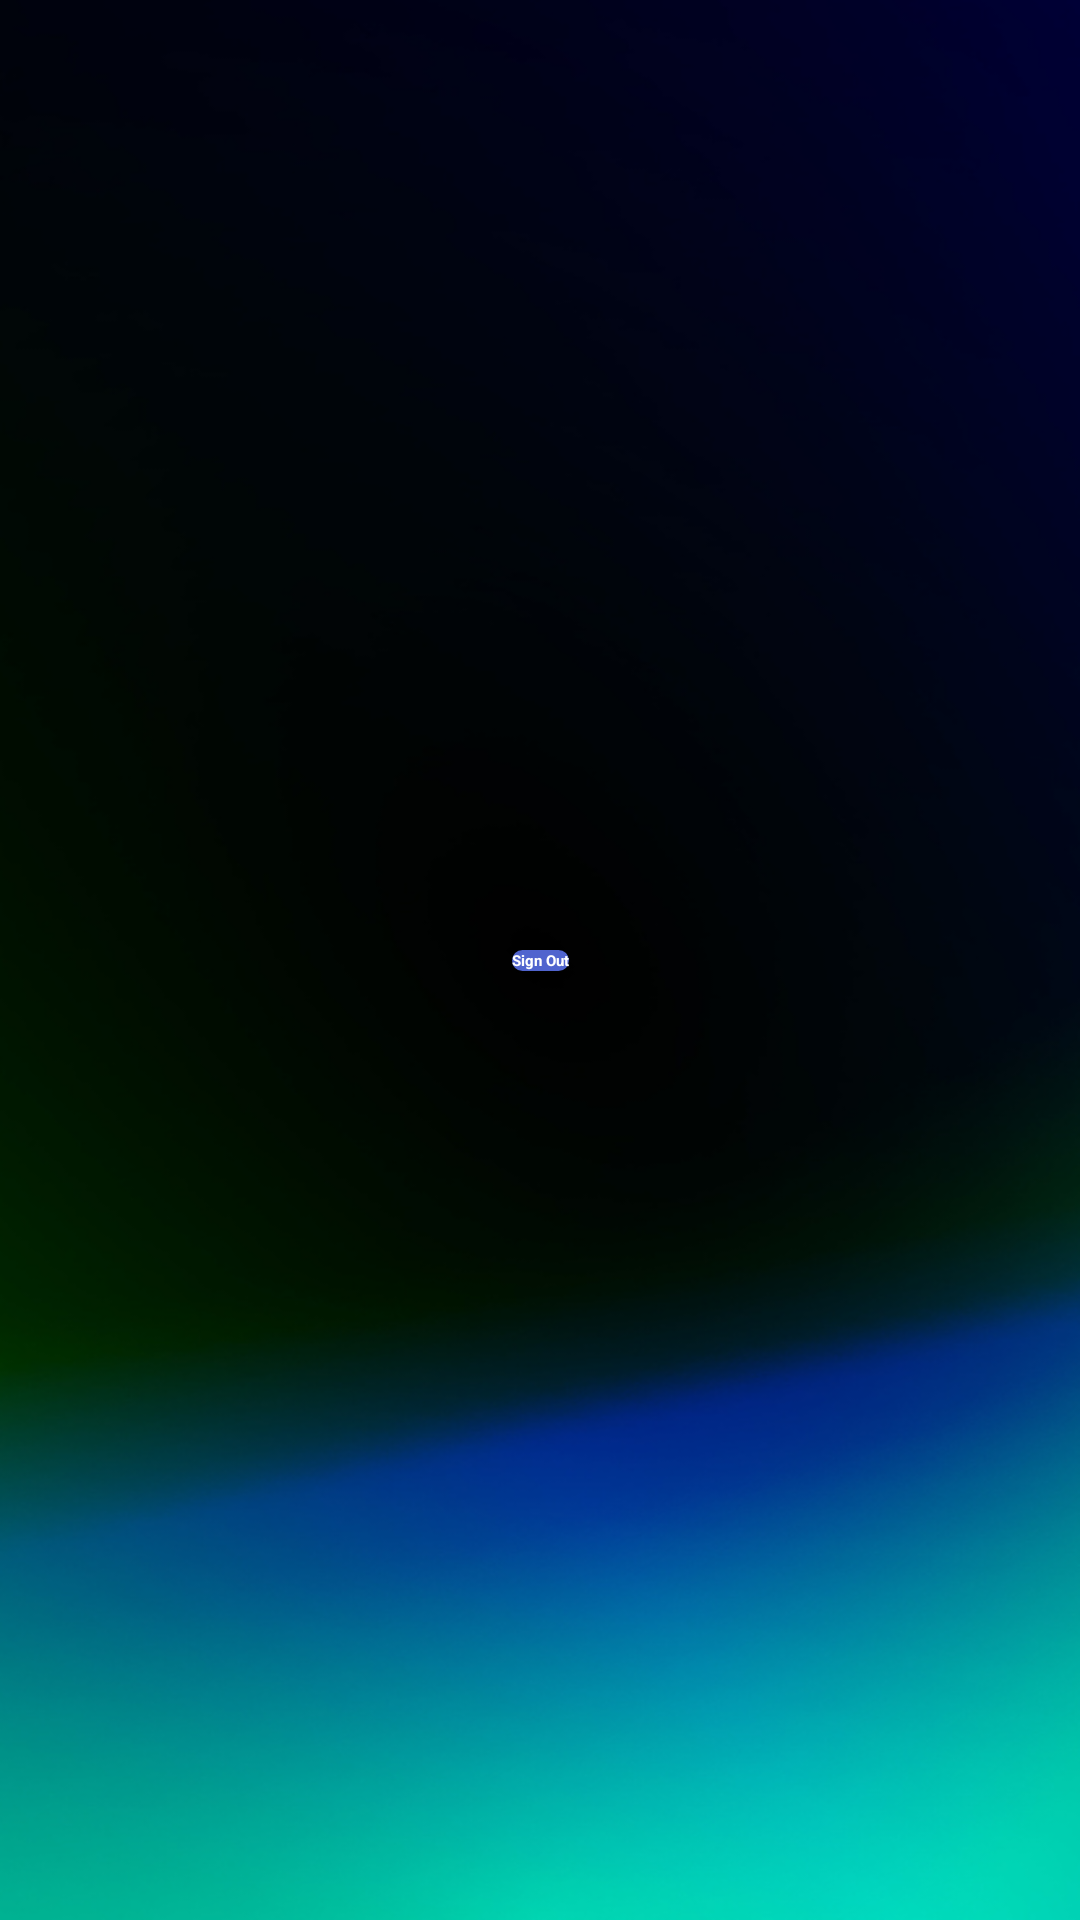

Android layout source for this screen:
<!-- AndroidManifest.xml: application theme Theme.My_App -->
<!-- res/layout/activity_main.xml -->
<?xml version="1.0" encoding="utf-8"?>
<androidx.constraintlayout.widget.ConstraintLayout xmlns:android="http://schemas.android.com/apk/res/android"
    xmlns:app="http://schemas.android.com/apk/res-auto"
    xmlns:tools="http://schemas.android.com/tools"
    android:layout_width="match_parent"
    android:layout_height="match_parent"
    android:background="@drawable/mobile"
    tools:context=".MainActivity">

    <androidx.appcompat.widget.AppCompatButton
        android:id="@+id/signOut"
        android:layout_width="wrap_content"
        android:layout_height="wrap_content"
        android:text="Sign Out"
        android:background="@drawable/rounded_corner"
        android:textColor="@color/white"
        android:textStyle="bold"
        app:layout_constraintHorizontal_bias="0.5"
        app:layout_constraintVertical_bias="0.5"
        app:layout_constraintStart_toStartOf="parent"
        app:layout_constraintEnd_toEndOf="parent"
        app:layout_constraintTop_toTopOf="parent"
        app:layout_constraintBottom_toBottomOf="parent"/>



</androidx.constraintlayout.widget.ConstraintLayout>
<!-- resources referenced by this layout -->
<resources>
  <color name="white">#FFFFFFFF</color>
  <!-- drawable mobile: png bitmap (drawable, 153452 bytes) -->
  <!-- drawable rounded_corner (drawable) -->
  <?xml version="1.0" encoding="utf-8"?>
  <shape xmlns:android="http://schemas.android.com/apk/res/android">
      <corners  android:radius="35dp"/>
      <solid android:color="#5064CE"></solid>
  </shape>
  <style name="Theme.My_App" parent="Base.Theme.My_App" />
  <style name="Base.Theme.My_App" parent="Theme.Material3.DayNight.NoActionBar">
          
          
      </style>
</resources>
